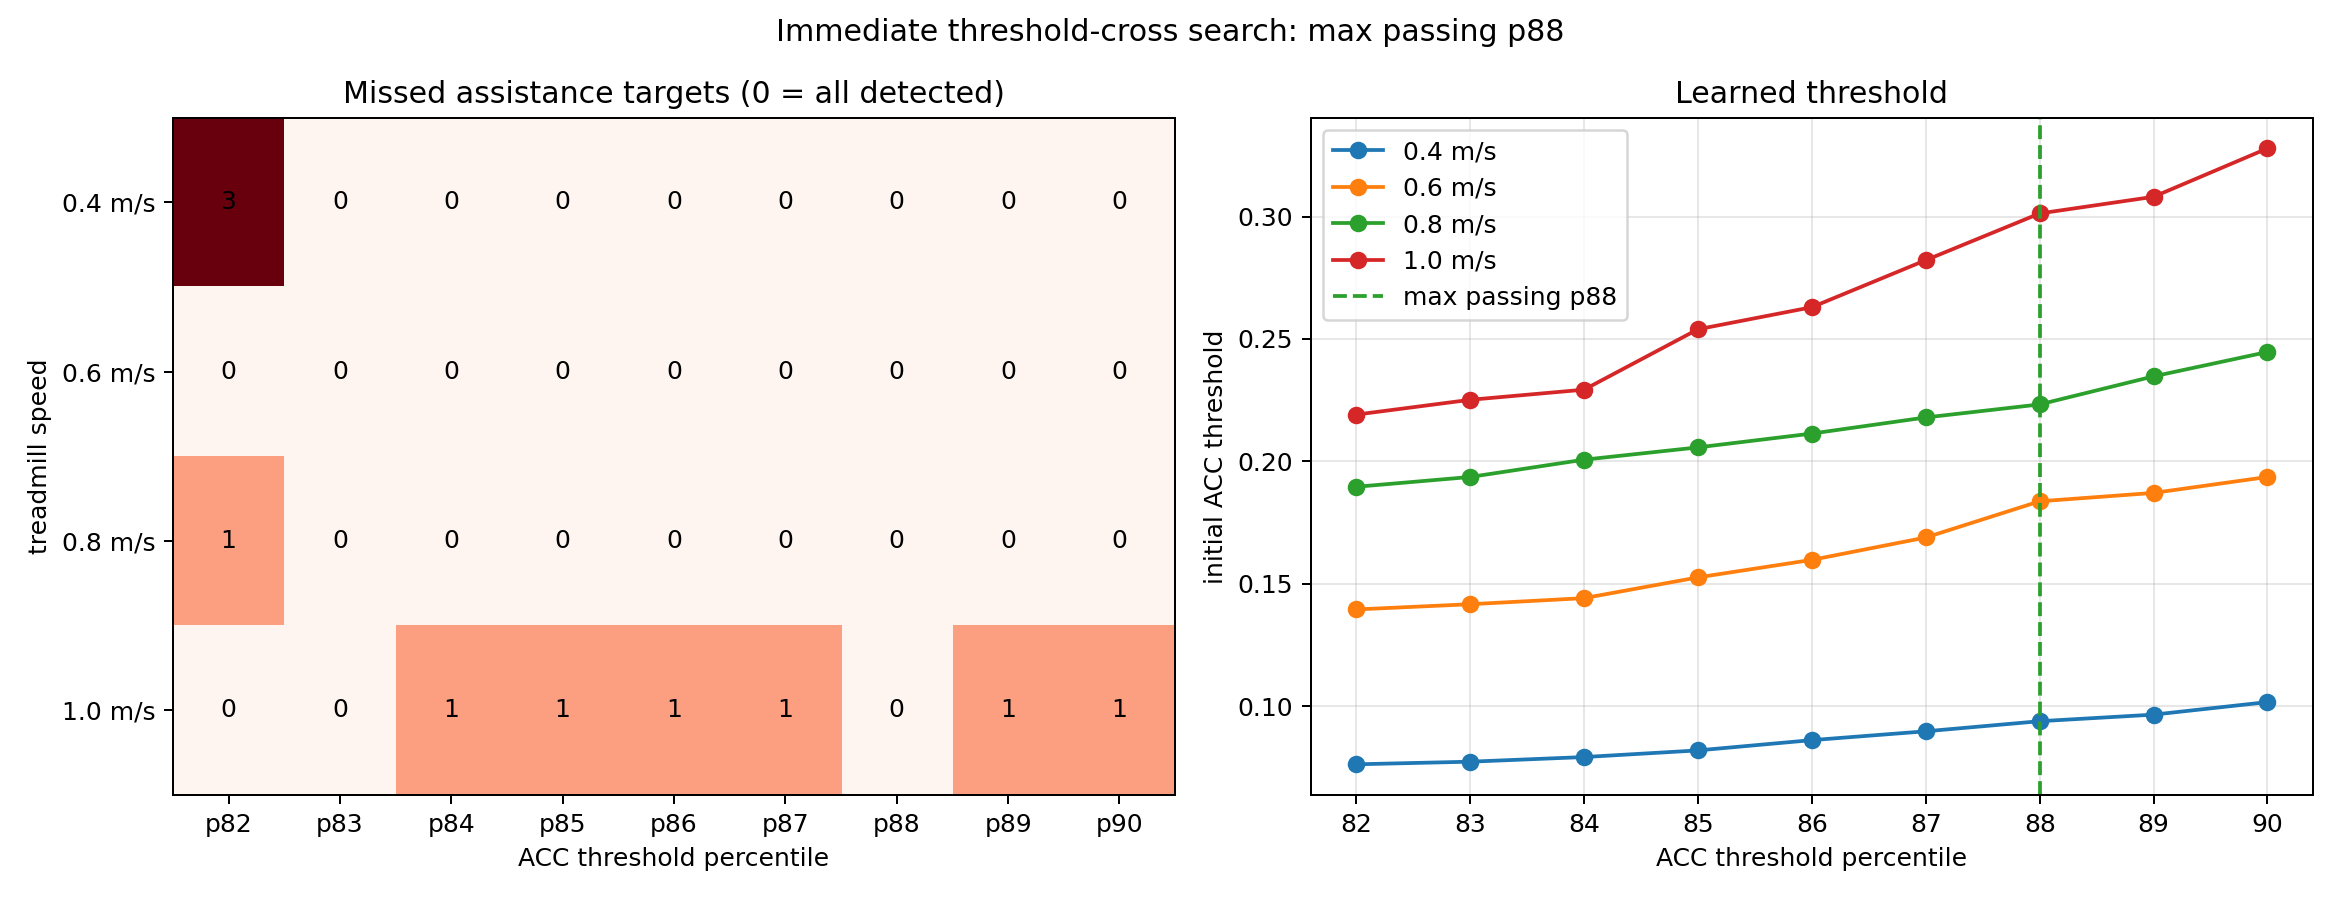

The data file committed next to this chart (first rows):
initial_threshold, runtime_threshold, gait_cycle, events, event_coverage, short_gaps, long_gaps, alternation, assists, assist_targets, assist_coverage, duplicate_assists, peak_rise_ms, confirm_delay_ms, speed_mps, percentile
0.07624, 0.07634, 1.942, 56, 103.4, 2, 2, 92.73, 24, 27, 88.89, 0, 0.0, 0.0, 0.4, 82
0.1395, 0.1406, 1.609, 66, 99.76, 4, 0, 98.46, 32, 32, 100.0, 0, 0.0, 0.0, 0.6, 82
0.1896, 0.1967, 1.33, 77, 98.22, 0, 0, 100.0, 38, 39, 97.44, 0, 0.0, 0.0, 0.8, 82
0.2191, 0.2231, 1.24, 85, 101.1, 0, 0, 97.62, 42, 42, 100.0, 0, 0.0, 0.0, 1.0, 82
0.07731, 0.07808, 1.951, 55, 101.5, 2, 1, 94.44, 27, 27, 100.0, 0, 0.0, 0.0, 0.4, 83
0.1416, 0.145, 1.609, 65, 98.25, 2, 0, 100.0, 32, 32, 100.0, 0, 0.0, 0.0, 0.6, 83
0.1936, 0.2027, 1.336, 78, 99.5, 0, 0, 100.0, 39, 39, 100.0, 0, 0.0, 0.0, 0.8, 83
0.2252, 0.2291, 1.24, 85, 101.1, 0, 0, 97.62, 42, 42, 100.0, 0, 0.0, 0.0, 1.0, 83
0.0792, 0.08037, 1.931, 55, 101.5, 3, 2, 94.44, 27, 27, 100.0, 0, 0.0, 0.0, 0.4, 84
0.1441, 0.1498, 1.611, 66, 99.76, 4, 0, 98.46, 32, 32, 100.0, 0, 0.0, 0.0, 0.6, 84
0.2007, 0.2087, 1.336, 78, 99.5, 0, 0, 100.0, 39, 39, 100.0, 0, 0.0, 0.0, 0.8, 84
0.2293, 0.2354, 1.236, 85, 101.1, 0, 0, 95.24, 41, 42, 97.62, 0, 0.0, 0.0, 1.0, 84
0.08193, 0.08294, 1.931, 55, 101.5, 3, 1, 94.44, 27, 27, 100.0, 0, 0.0, 0.0, 0.4, 85
0.1526, 0.1561, 1.608, 65, 98.25, 1, 0, 100.0, 32, 32, 100.0, 0, 0.0, 0.0, 0.6, 85
0.2057, 0.215, 1.336, 78, 99.5, 0, 0, 100.0, 39, 39, 100.0, 0, 0.0, 0.0, 0.8, 85
0.254, 0.2455, 1.232, 85, 101.1, 0, 0, 95.24, 41, 42, 97.62, 0, 0.0, 0.0, 1.0, 85
0.08612, 0.08639, 1.93, 54, 99.68, 1, 1, 96.23, 27, 27, 100.0, 0, 0.0, 0.0, 0.4, 86
0.1598, 0.1639, 1.605, 65, 98.25, 1, 0, 100.0, 32, 32, 100.0, 0, 0.0, 0.0, 0.6, 86
0.2114, 0.2217, 1.336, 78, 99.5, 0, 0, 100.0, 39, 39, 100.0, 0, 0.0, 0.0, 0.8, 86
0.263, 0.2545, 1.231, 85, 101.1, 0, 0, 95.24, 41, 42, 97.62, 0, 0.0, 0.0, 1.0, 86
0.08973, 0.08969, 1.93, 54, 99.68, 1, 1, 100.0, 27, 27, 100.0, 0, 0.0, 0.0, 0.4, 87
0.1689, 0.173, 1.611, 65, 98.25, 1, 0, 100.0, 32, 32, 100.0, 0, 0.0, 0.0, 0.6, 87
0.2179, 0.2304, 1.34, 78, 99.5, 0, 0, 100.0, 39, 39, 100.0, 0, 0.0, 0.0, 0.8, 87
0.2822, 0.2676, 1.231, 85, 101.1, 0, 0, 95.24, 41, 42, 97.62, 0, 0.0, 0.0, 1.0, 87
0.09385, 0.093, 1.93, 54, 99.68, 0, 0, 100.0, 27, 27, 100.0, 0, 0.0, 0.0, 0.4, 88
0.1837, 0.183, 1.609, 65, 98.25, 0, 0, 100.0, 32, 32, 100.0, 0, 0.0, 0.0, 0.6, 88
0.2233, 0.2405, 1.34, 78, 99.5, 0, 0, 100.0, 39, 39, 100.0, 0, 0.0, 0.0, 0.8, 88
0.3013, 0.2838, 1.232, 85, 101.1, 0, 0, 97.62, 42, 42, 100.0, 0, 0.0, 0.0, 1.0, 88
0.09654, 0.09608, 1.93, 54, 99.68, 0, 0, 100.0, 27, 27, 100.0, 0, 0.0, 0.0, 0.4, 89
0.1871, 0.1942, 1.609, 65, 98.25, 0, 0, 100.0, 32, 32, 100.0, 0, 0.0, 0.0, 0.6, 89
0.2347, 0.2517, 1.34, 78, 99.5, 0, 0, 100.0, 39, 39, 100.0, 0, 0.0, 0.0, 0.8, 89
0.3081, 0.2959, 1.232, 85, 101.1, 0, 0, 95.24, 41, 42, 97.62, 0, 0.0, 0.0, 1.0, 89
0.1017, 0.1003, 1.93, 54, 99.68, 0, 0, 100.0, 27, 27, 100.0, 0, 0.0, 0.0, 0.4, 90
0.1936, 0.2045, 1.605, 65, 98.25, 0, 0, 100.0, 32, 32, 100.0, 0, 0.0, 0.0, 0.6, 90
0.2447, 0.2651, 1.332, 78, 99.5, 0, 0, 100.0, 39, 39, 100.0, 0, 0.0, 0.0, 0.8, 90
0.3279, 0.3159, 1.232, 85, 101.1, 0, 0, 95.24, 41, 42, 97.62, 0, 0.0, 0.0, 1.0, 90
